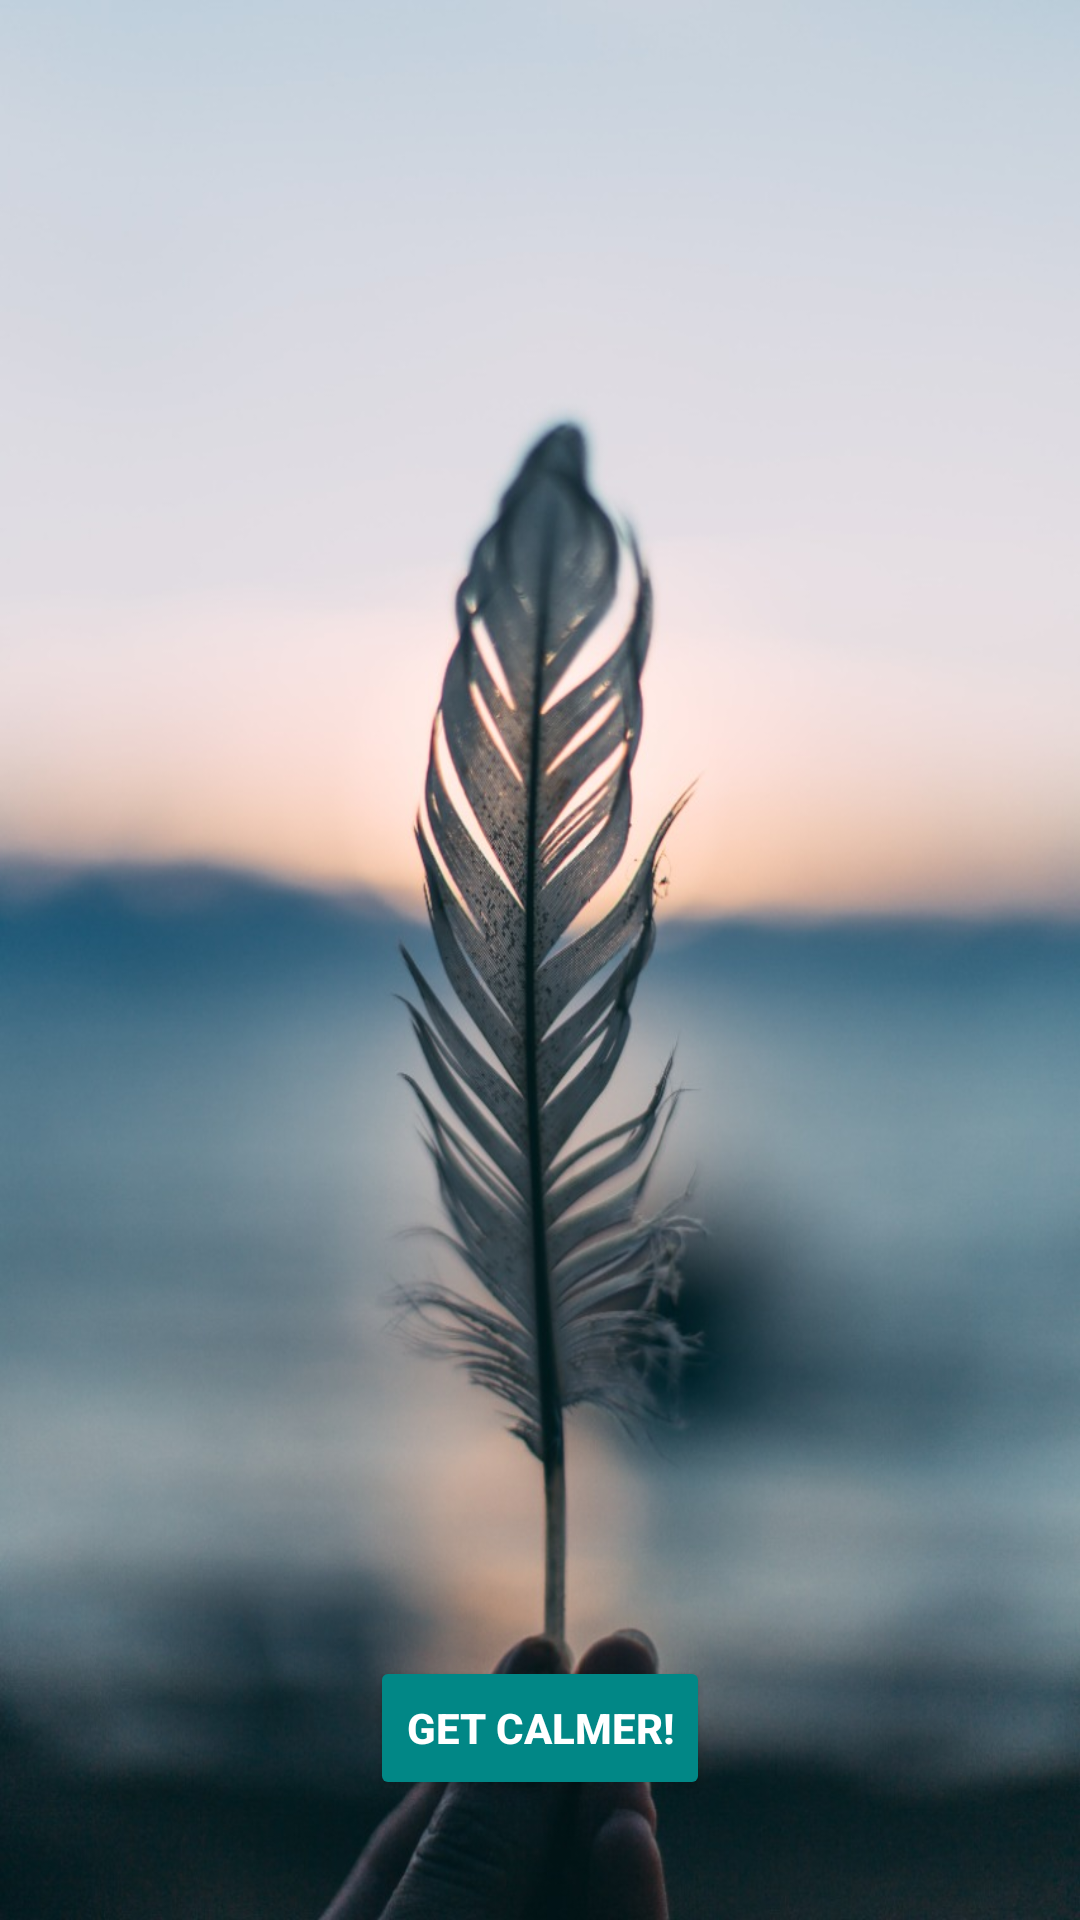

Produce the Android XML layout that renders to this screen, including the resource entries it uses.
<!-- AndroidManifest.xml: application theme Theme.Quiz -->
<!-- res/layout/activity_meditation.xml -->
<?xml version="1.0" encoding="utf-8"?>
<LinearLayout xmlns:android="http://schemas.android.com/apk/res/android"
    xmlns:app="http://schemas.android.com/apk/res-auto"
    xmlns:tools="http://schemas.android.com/tools"
    android:layout_width="match_parent"
    android:layout_height="match_parent"
    tools:context=".Meditation"
    android:background="@drawable/med1"
    android:layout_gravity="center"
    android:gravity="bottom"
    android:orientation="vertical"
    >

    <Button
        android:id="@+id/meditateBtn"
        android:layout_width="wrap_content"
        android:layout_height="wrap_content"
        android:layout_marginBottom="40dp"
        android:textColor="@color/white"
        android:textStyle="bold"
        android:layout_gravity="center"
        android:text="Get calmer!"
        android:backgroundTint="@color/teal_700">
    </Button>

</LinearLayout>
<!-- resources referenced by this layout -->
<resources>
  <color name="teal_700">#FF018786</color>
  <color name="white">#FFFFFFFF</color>
  <!-- drawable med1: jpeg bitmap (drawable, 111310 bytes) -->
  <style name="Theme.Quiz" parent="Theme.MaterialComponents.DayNight.NoActionBar">
          
          <item name="colorPrimary">@color/purple_500</item>
          <item name="colorPrimaryVariant">@color/purple_700</item>
          <item name="colorOnPrimary">@color/white</item>
          
          <item name="colorSecondary">@color/teal_200</item>
          <item name="colorSecondaryVariant">@color/teal_700</item>
          <item name="colorOnSecondary">@color/black</item>
          
          <item name="android:statusBarColor" tools:targetApi="l">?attr/colorPrimaryVariant</item>
          <item name="android:windowContentTransitions">true</item>
          
      </style>
  <color name="purple_500">#FF6200EE</color>
  <color name="purple_700">#FF3700B3</color>
  <color name="teal_200">#FF03DAC5</color>
  <color name="black">#FF000000</color>
</resources>
